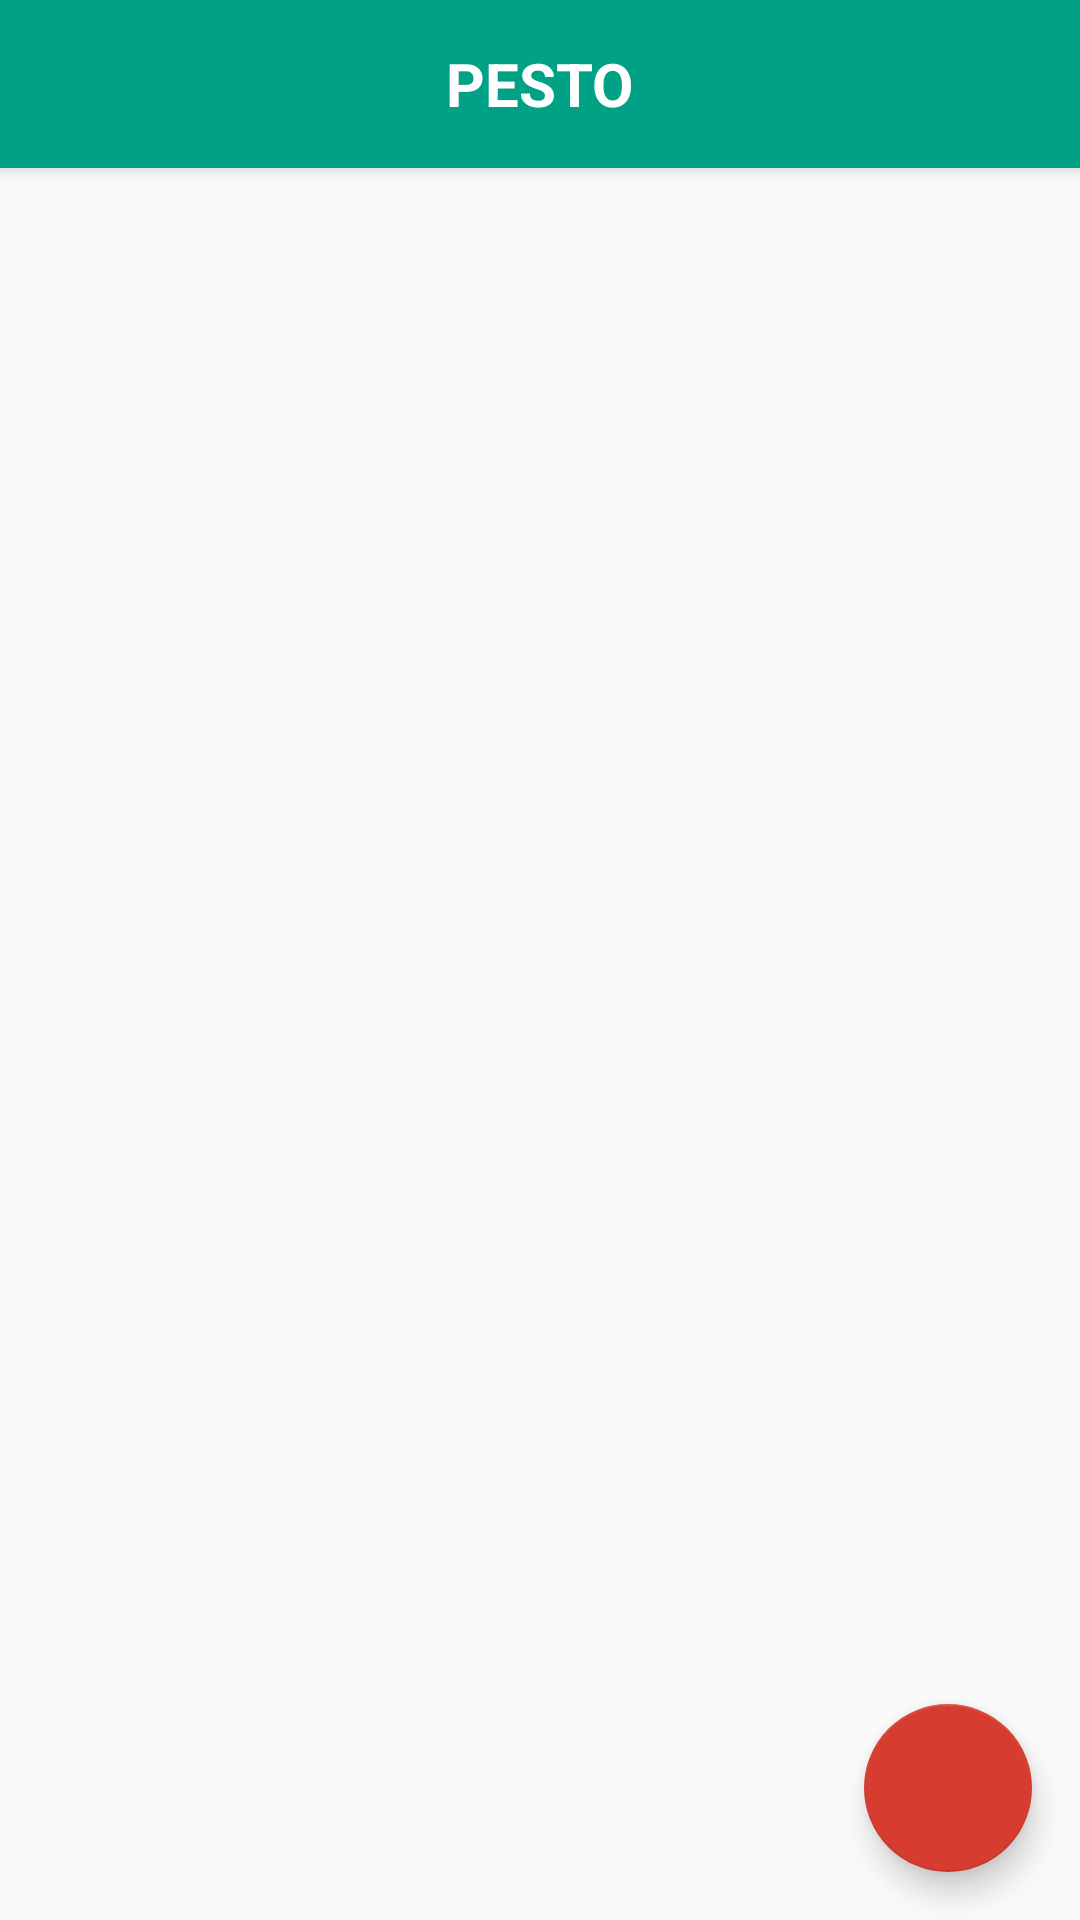

Reconstruct the res/layout file that produces this screen, plus the resources it refers to.
<!-- AndroidManifest.xml: activity theme PestoTheme -->
<!-- res/layout/activity_main.xml -->
<?xml version="1.0" encoding="utf-8"?>
<android.support.v4.widget.DrawerLayout xmlns:android="http://schemas.android.com/apk/res/android"
    xmlns:app="http://schemas.android.com/apk/res-auto"
    xmlns:tools="http://schemas.android.com/tools"
    android:id="@+id/drawerLayout"
    android:layout_width="match_parent"
    android:layout_height="match_parent"
    android:fitsSystemWindows="false">

    <android.support.design.widget.CoordinatorLayout
        android:layout_width="match_parent"
        android:layout_height="match_parent"
        tools:context=".MainActivity"
        tools:menu="pesto_main_menu">

        <android.support.design.widget.AppBarLayout
            android:id="@+id/actionBar"
            android:layout_width="match_parent"
            android:layout_height="wrap_content">

            <android.support.v7.widget.Toolbar
                android:id="@+id/toolbar"
                android:layout_width="match_parent"
                android:layout_height="wrap_content"
                android:fitsSystemWindows="true"
                android:theme="@style/ThemeOverlay.AppCompat.Dark.ActionBar"
                app:popupTheme="@style/ThemeOverlay.AppCompat.Light">

                <TextView
                    android:layout_width="wrap_content"
                    android:layout_height="wrap_content"
                    android:layout_gravity="center"
                    android:text="@string/pesto_title"
                    android:textAllCaps="true"
                    android:textColor="@android:color/white"
                    android:textSize="20dp"
                    android:textStyle="bold" />

            </android.support.v7.widget.Toolbar>
        </android.support.design.widget.AppBarLayout>

        <android.support.v4.widget.NestedScrollView
            android:id="@+id/content_main"
            android:layout_width="match_parent"
            android:layout_height="match_parent"
            app:layout_behavior="@string/appbar_scrolling_view_behavior">

            <android.support.v7.widget.RecyclerView
                android:id="@+id/rvFoodList"
                android:layout_width="match_parent"
                android:layout_height="match_parent"
                android:nestedScrollingEnabled="false"
                tools:listitem="@layout/single_row_food_list" />

        </android.support.v4.widget.NestedScrollView>

        <android.support.design.widget.FloatingActionButton
            android:layout_width="wrap_content"
            android:layout_height="wrap_content"
            android:layout_margin="16dp"
            android:onClick="showMessage"
            android:src="@drawable/ic_edit_white_24dp"
            app:fabSize="normal"
            app:layout_anchor="@id/content_main"
            app:layout_anchorGravity="bottom|end" />

    </android.support.design.widget.CoordinatorLayout>

    <android.support.design.widget.NavigationView
        android:id="@+id/navigationView"
        android:layout_width="280dp"
        android:layout_height="match_parent"
        android:layout_gravity="start"
        app:headerLayout="@layout/pesto_nav_header"
        app:menu="@menu/pesto_nav_menu" />

</android.support.v4.widget.DrawerLayout>
<!-- res/layout/single_row_food_list.xml (included above) -->
<?xml version="1.0" encoding="utf-8"?>
<android.support.v7.widget.CardView xmlns:android="http://schemas.android.com/apk/res/android"
    xmlns:app="http://schemas.android.com/apk/res-auto"
    xmlns:tools="http://schemas.android.com/tools"
    android:layout_width="match_parent"
    android:layout_height="wrap_content"
    android:layout_marginBottom="2dp"
    android:layout_marginEnd="16dp"
    android:layout_marginStart="16dp"
    android:clickable="true"
    android:foreground="?attr/selectableItemBackground"
    app:cardElevation="8dp"
    android:layout_marginTop="16dp">

    <android.support.constraint.ConstraintLayout
        android:layout_width="match_parent"
        android:layout_height="match_parent">

        <ImageView
            android:id="@+id/ivHeaderImage"
            android:layout_width="match_parent"
            android:layout_height="wrap_content"
            android:adjustViewBounds="true"
            tools:src="@tools:sample/backgrounds/scenic"
            app:layout_constraintEnd_toEndOf="parent"
            app:layout_constraintStart_toStartOf="parent"
            app:layout_constraintTop_toTopOf="parent" />

        <ImageView
            android:id="@+id/ivFoodTypeIcon"
            android:layout_width="40dp"
            android:layout_height="40dp"
            android:layout_margin="16dp"
            android:layout_marginBottom="8dp"
            android:layout_marginTop="8dp"
            tools:src="@tools:sample/avatars"
            app:layout_constraintBottom_toBottomOf="parent"
            app:layout_constraintStart_toStartOf="parent"
            app:layout_constraintTop_toBottomOf="@+id/ivHeaderImage" />

        <TextView
            android:id="@+id/tvFoodName"
            android:layout_width="0dp"
            android:layout_height="wrap_content"
            android:layout_marginEnd="16dp"
            android:layout_marginStart="16dp"
            android:layout_marginTop="16dp"
            tools:text="@tools:sample/lorem"
            android:textColor="@android:color/black"
            android:textSize="24sp"
            app:layout_constraintBottom_toTopOf="@+id/tvFoodChef"
            app:layout_constraintEnd_toEndOf="parent"
            app:layout_constraintHorizontal_bias="0.5"
            app:layout_constraintStart_toEndOf="@+id/ivFoodTypeIcon"
            app:layout_constraintTop_toBottomOf="@+id/ivHeaderImage"
            app:layout_constraintVertical_chainStyle="packed" />

        <TextView
            android:id="@+id/tvFoodChef"
            android:layout_width="0dp"
            android:layout_height="wrap_content"
            android:layout_marginBottom="16dp"
            android:layout_marginEnd="16dp"
            android:layout_marginStart="16dp"
            tools:text="@tools:sample/full_names"
            android:textSize="14sp"
            app:layout_constraintBottom_toBottomOf="parent"
            app:layout_constraintEnd_toEndOf="parent"
            app:layout_constraintHorizontal_bias="0.5"
            app:layout_constraintStart_toEndOf="@+id/ivFoodTypeIcon"
            app:layout_constraintTop_toBottomOf="@+id/tvFoodName" />

    </android.support.constraint.ConstraintLayout>

</android.support.v7.widget.CardView>
<!-- res/layout/pesto_nav_header.xml (included above) -->
<?xml version="1.0" encoding="utf-8"?>
<android.support.constraint.ConstraintLayout xmlns:android="http://schemas.android.com/apk/res/android"
    xmlns:app="http://schemas.android.com/apk/res-auto"
    android:layout_width="match_parent"
    android:layout_height="180dp"
    xmlns:tools="http://schemas.android.com/tools">

    <ImageView
        android:id="@+id/ivAvatar"
        android:layout_width="100dp"
        android:layout_height="100dp"
        android:layout_marginEnd="8dp"
        android:layout_marginStart="8dp"
        android:layout_marginTop="16dp"
        tools:src="@tools:sample/avatars"
        app:layout_constraintEnd_toEndOf="parent"
        app:layout_constraintStart_toStartOf="parent"
        app:layout_constraintTop_toTopOf="parent" />

    <TextView
        android:id="@+id/tvName"
        android:layout_width="wrap_content"
        android:layout_height="wrap_content"
        android:layout_marginEnd="8dp"
        android:layout_marginTop="8dp"
        android:textSize="18sp"
        android:textStyle="bold"
        android:textColor="@android:color/black"
        android:layout_marginStart="8dp"
        android:text="@string/dean_winchester"
        app:layout_constraintEnd_toEndOf="parent"
        app:layout_constraintStart_toStartOf="parent"
        app:layout_constraintTop_toBottomOf="@+id/ivAvatar" />

    <TextView
        android:id="@+id/tvEmail"
        android:layout_width="wrap_content"
        android:layout_height="wrap_content"
        android:layout_marginEnd="8dp"
        android:layout_marginStart="8dp"
        android:text="@string/user_email"
        app:layout_constraintEnd_toEndOf="parent"
        app:layout_constraintStart_toStartOf="parent"
        app:layout_constraintTop_toBottomOf="@+id/tvName" />

</android.support.constraint.ConstraintLayout>
<!-- resources referenced by this layout -->
<resources>
  <string name="dean_winchester">Dean Winchester</string>
  <string name="pesto_title">Pesto</string>
  <string name="user_email">dean.winchester@gmail.com</string>
  <style name="PestoTheme" parent="Theme.AppCompat.Light.NoActionBar">
          <item name="colorPrimary">@color/pestoPrimary</item>
          <item name="colorPrimaryDark">@color/pestoPrimaryDark</item>
          <item name="colorAccent">@color/pestoAccent</item>
          <item name="android:windowContentTransitions" tools:targetApi="lollipop">true</item>
      </style>
  <color name="pestoPrimary">#00a184</color>
  <color name="pestoPrimaryDark">#007e64</color>
  <color name="pestoAccent">#d63c2f</color>
</resources>
